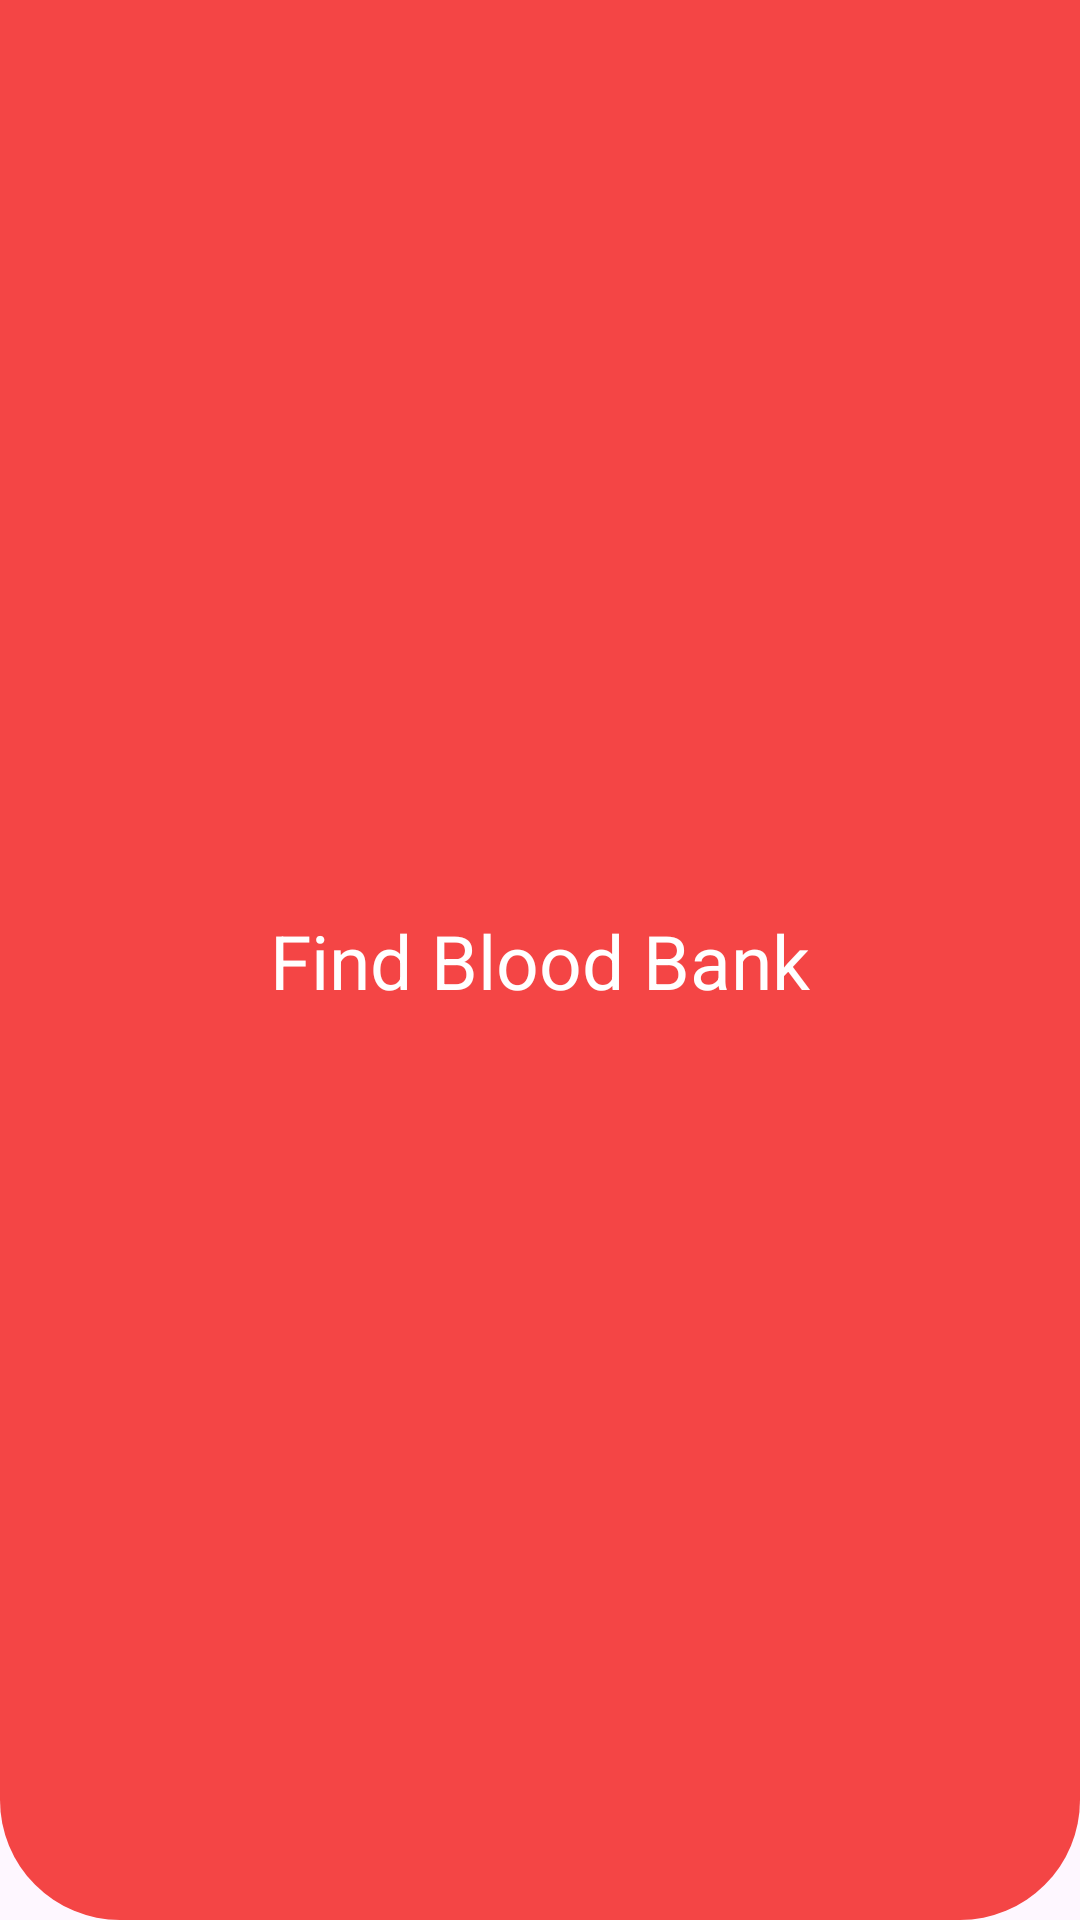

Reconstruct the res/layout file that produces this screen, plus the resources it refers to.
<!-- AndroidManifest.xml: application theme Theme.Hackathon -->
<!-- res/layout/toolbar.xml -->
<?xml version="1.0" encoding="utf-8"?>
<RelativeLayout xmlns:android="http://schemas.android.com/apk/res/android"
    android:layout_width="match_parent"
    android:layout_height="80dp"
    xmlns:app="http://schemas.android.com/apk/res-auto"
    android:background="@drawable/title_radius">
    <androidx.constraintlayout.widget.ConstraintLayout
        android:layout_width="match_parent"
        android:layout_height="match_parent">
        <ImageView
            android:id="@+id/backbutton"
            android:layout_width="wrap_content"
            android:layout_height="wrap_content"
            app:layout_constraintTop_toTopOf="parent"
            app:layout_constraintBottom_toBottomOf="parent"
            app:layout_constraintLeft_toLeftOf="parent"
            android:src="@drawable/back_arrow"
            android:paddingTop="5dp"
            android:paddingStart="20dp"
            android:clickable="true"/>
        <TextView
            android:layout_width="wrap_content"
            android:layout_height="wrap_content"
            app:layout_constraintTop_toTopOf="parent"
            app:layout_constraintRight_toRightOf="parent"
            app:layout_constraintBottom_toBottomOf="parent"
            app:layout_constraintLeft_toLeftOf="parent"
            android:text="Find Blood Bank"
            android:textSize="25dp"
            android:textColor="@color/white"
            />
    </androidx.constraintlayout.widget.ConstraintLayout>




</RelativeLayout>
<!-- resources referenced by this layout -->
<resources>
  <color name="white">#FFFFFFFF</color>
  <!-- drawable title_radius (drawable) -->
  <?xml version="1.0" encoding="utf-8"?>
  <shape android:shape="rectangle" xmlns:android="http://schemas.android.com/apk/res/android">
      <solid android:color="@color/need"/>
      <corners android:bottomLeftRadius="40dp"
          android:bottomRightRadius="40dp"/>
  
  </shape>
  <style name="Theme.Hackathon" parent="Base.Theme.Hackathon" />]
  <color name="need">#FFF44545</color>
  <style name="Base.Theme.Hackathon" parent="Theme.Material3.DayNight.NoActionBar">
          
          \
          <item name="android:statusBarColor">
              #F44545
          </item>
      </style>
</resources>
